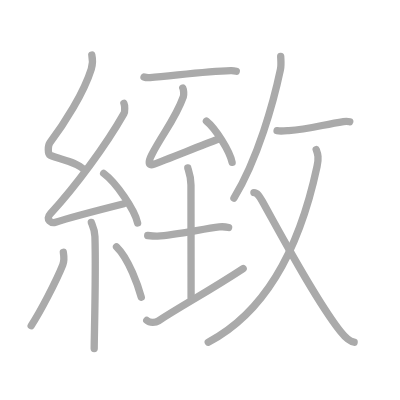
t = 0.00 s
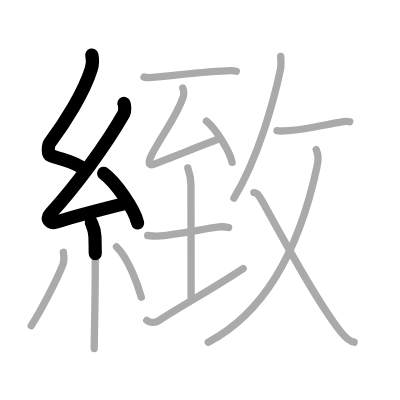
t = 3.25 s
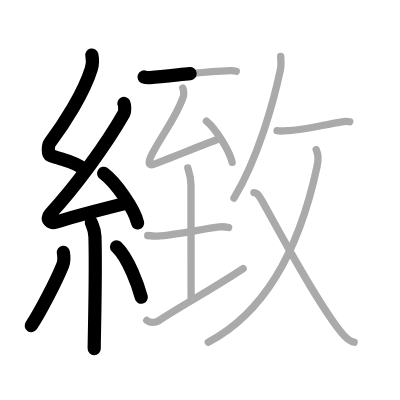
t = 6.50 s
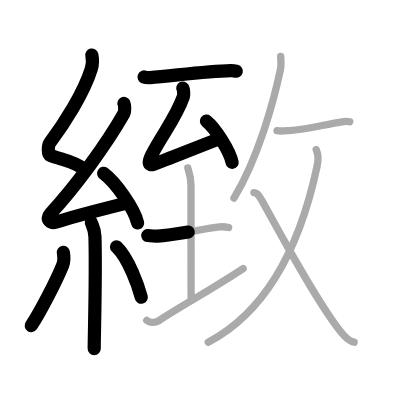
t = 9.50 s
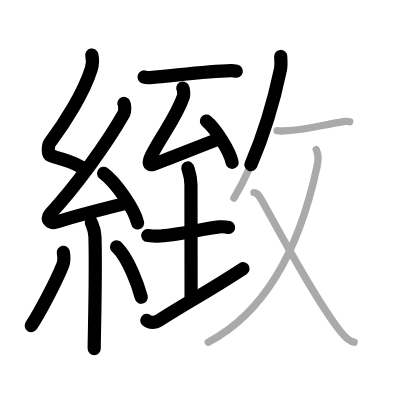
t = 12.75 s
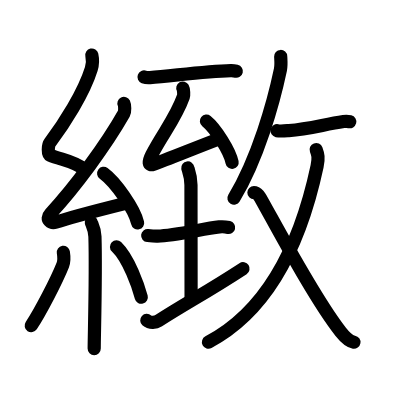
t = 16.00 s

The animated SVG that drew these frames (rendered in a browser with its animation timeline set to each time). Animation: 16 SMIL elements (animate=16); one cycle of 16.00 s.

<?xml version="1.0" standalone="no"?>
<!DOCTYPE svg PUBLIC "-//W3C//DTD SVG 1.1//EN"   "http://www.w3.org/Graphics/SVG/1.1/DTD/svg11.dtd">
<svg width="400px" height="400px"  version="1.1" xmlns="http://www.w3.org/2000/svg">
  <defs>
    <marker id="Triangle" viewBox="0 0 10 10" refX="0" refY="5" markerUnits="strokeWidth" markerWidth="3" style="stroke-opacity:0%;fill:#aaaaaa;" markerHeight="2" orient="auto">
      <path d="M 0 0 L 10 5 L 0 10 z" />
    </marker>
    
    <marker id="Arrow" viewBox="0 0 10 10" refX="5" refY="5" markerUnits="strokeWidth" markerWidth="1.8" style="stroke-opacity:0%;fill:#770000;" markerHeight="2" orient="auto">
      <path d="M 0 4 L 6 4 L 4 1 L 10 5 L 4 9 L 6 6 L 0 6 z" />
        <circle cx="5" cy="5" r="5" />
      </marker>
    
    <marker id="TriangleRed" viewBox="0 0 10 10" refX="0" refY="5" markerUnits="strokeWidth" markerWidth="3" style="stroke-opacity:0%;fill:#CC0000;" markerHeight="2" orient="auto">
      <path d="M 0 0 L 10 5 L 0 10 z" />
    </marker>
    
    <marker id="ArrowRed" viewBox="0 0 10 10" refX="5" refY="5" markerUnits="strokeWidth" markerWidth="1.8" style="stroke-opacity:0%;fill:#CC0000;" markerHeight="2" orient="auto">
      <path d="M 0 4 L 6 4 L 4 1 L 10 5 L 4 9 L 6 6 L 0 6 z" />
        <circle cx="5" cy="5" r="5" />
      </marker>
    
  </defs>
  
  <path style="fill:#ffffff; fill-opacity:100%; fill-rule:evenodd; stroke-width:0;" d="M 0 0 L 400px 0 L 400px 400px L 0 400px L 0 0" />

  <g transform="scale(3.6697247706422 3.6697247706422)">
<path style="fill:none; fill-opacity:0%; fill-rule:evenodd; stroke:#aaaaaa; stroke-opacity:100%; stroke-width: 1.5pt; stroke-linejoin:round; stroke-linecap:round;" d="M25.02 15c0.3 1.35 0.31 2.35-0.15 3.82c-2.02 6.49-7.34 14.89-11.28 20.07c-0.55 0.72-0.59 3.12 0 3.37c3.12 1.35 6.9 1.62 9.57 4.09"></path>
<path style="fill:none; fill-opacity:0%; fill-rule:evenodd; stroke:#aaaaaa; stroke-opacity:100%; stroke-width: 1.5pt; stroke-linejoin:round; stroke-linecap:round;" d="M33.77 28.18c0.25 0.52 0.32 2.21 0 2.77c-4.96 8.73-13.22 19.88-20.04 27.29c-1.56 1.7 0.39 2.67 1.41 2.33c4.27-1.45 13.13-3.68 18.62-5.06"></path>
<path style="fill:none; fill-opacity:0%; fill-rule:evenodd; stroke:#aaaaaa; stroke-opacity:100%; stroke-width: 1.5pt; stroke-linejoin:round; stroke-linecap:round;" d="M28.25 47.25c3.26 2.38 8.43 9.79 9.25 13.5"></path>
<path style="fill:none; fill-opacity:0%; fill-rule:evenodd; stroke:#aaaaaa; stroke-opacity:100%; stroke-width: 1.5pt; stroke-linejoin:round; stroke-linecap:round;" d="M24.89 60.62c0.07 0.34 0.91 1.74 0.98 3.85c0.31 10.15-0.2 27.08-0.2 30.53"></path>
<path style="fill:none; fill-opacity:0%; fill-rule:evenodd; stroke:#aaaaaa; stroke-opacity:100%; stroke-width: 1.5pt; stroke-linejoin:round; stroke-linecap:round;" d="M17.26 68.75c0.15 0.94 0.12 2.78-0.15 3.45C15.36 76.57 10.98 85 8.5 88.75"></path>
<path style="fill:none; fill-opacity:0%; fill-rule:evenodd; stroke:#aaaaaa; stroke-opacity:100%; stroke-width: 1.5pt; stroke-linejoin:round; stroke-linecap:round;" d="M31.75 67.25c3.37 3.25 5.96 10.8 6.75 13.75"></path>
<path style="fill:none; fill-opacity:0%; fill-rule:evenodd; stroke:#aaaaaa; stroke-opacity:100%; stroke-width: 1.5pt; stroke-linejoin:round; stroke-linecap:round;" d="M39.25 20.98c0.43 0.16 1.21 0.19 1.63 0.16c5.86-0.42 14.87-1.68 22.02-1.88c0.71-0.02 1.14 0.07 1.49 0.15"></path>
<path style="fill:none; fill-opacity:0%; fill-rule:evenodd; stroke:#aaaaaa; stroke-opacity:100%; stroke-width: 1.5pt; stroke-linejoin:round; stroke-linecap:round;" d="M49.81 24c0.25 0.45 0.33 1.85 0.15 2.37c-2.16 6.04-5.63 9.98-8.61 15.8c-0.96 1.88-1.03 3.14 0.51 2.59c3.6-1.29 12.03-4.74 17.7-6.88"></path>
<path style="fill:none; fill-opacity:0%; fill-rule:evenodd; stroke:#aaaaaa; stroke-opacity:100%; stroke-width: 1.5pt; stroke-linejoin:round; stroke-linecap:round;" d="M56.25 33c2.47 1.98 6.38 8.16 7 11.25"></path>
<path style="fill:none; fill-opacity:0%; fill-rule:evenodd; stroke:#aaaaaa; stroke-opacity:100%; stroke-width: 1.5pt; stroke-linejoin:round; stroke-linecap:round;" d="M40.25 64.18c0.76 0.08 2.25 0.18 2.67 0.16c4.87-0.24 12.36-1.97 16.85-2.51c0.69-0.08 2.18 0.08 2.53 0.16"></path>
<path style="fill:none; fill-opacity:0%; fill-rule:evenodd; stroke:#aaaaaa; stroke-opacity:100%; stroke-width: 1.5pt; stroke-linejoin:round; stroke-linecap:round;" d="M51.18 45.77c0.06 0.4 0.86 2.1 0.86 4.67c0 12.88 0.03 26.47 0.03 30.66"></path>
<path style="fill:none; fill-opacity:0%; fill-rule:evenodd; stroke:#aaaaaa; stroke-opacity:100%; stroke-width: 1.5pt; stroke-linejoin:round; stroke-linecap:round;" d="M40 87.3c0.9 0.81 2.48 0.58 3.19 0.12c7.15-4.64 13.25-7.79 23.07-14.22"></path>
<path style="fill:none; fill-opacity:0%; fill-rule:evenodd; stroke:#aaaaaa; stroke-opacity:100%; stroke-width: 1.5pt; stroke-linejoin:round; stroke-linecap:round;" d="M76.49 15.39c0.04 0.89 0.19 2.33-0.07 3.57c-1.89 8.98-6.13 24.2-12.67 35.04"></path>
<path style="fill:none; fill-opacity:0%; fill-rule:evenodd; stroke:#aaaaaa; stroke-opacity:100%; stroke-width: 1.5pt; stroke-linejoin:round; stroke-linecap:round;" d="M75.5 35.61c0.94 0.19 2.69 0 3.2-0.03c5.28-0.31 9.42-1.63 14.91-2.46c0.9-0.14 1.46-0.01 1.7 0.05"></path>
<path style="fill:none; fill-opacity:0%; fill-rule:evenodd; stroke:#aaaaaa; stroke-opacity:100%; stroke-width: 1.5pt; stroke-linejoin:round; stroke-linecap:round;" d="M86.16 40.76c0.48 1.29 0.75 2.22 0.24 4.58c-4.59 21.47-13.32 39.32-29.65 47.91"></path>
<path style="fill:none; fill-opacity:0%; fill-rule:evenodd; stroke:#aaaaaa; stroke-opacity:100%; stroke-width: 1.5pt; stroke-linejoin:round; stroke-linecap:round;" d="M69.19 52.48c0.95 0 1.51 0.99 2.27 2.34C76.58 64 86 81.73 92.85 90.43c1.26 1.6 2.59 2.67 3.65 2.82"></path>

<path style="fill:none; fill-opacity:0%; fill-rule:evenodd; stroke:#000000; stroke-opacity:100%; stroke-width: 2.7pt; stroke-linejoin:round; stroke-linecap:round;" d="M25.02 15c0.3 1.35 0.31 2.35-0.15 3.82c-2.02 6.49-7.34 14.89-11.28 20.07c-0.55 0.72-0.59 3.12 0 3.37c3.12 1.35 6.9 1.62 9.57 4.09" pathLength="100" stroke-dashoffset="100" stroke-dasharray="100 105"><animate id="dashAnim1" attributeName="stroke-dashoffset" from="100" to="0" dur="1s" calcMode="linear" fill="freeze"/></path>
<path style="fill:none; fill-opacity:0%; fill-rule:evenodd; stroke:#000000; stroke-opacity:100%; stroke-width: 2.7pt; stroke-linejoin:round; stroke-linecap:round;" d="M33.77 28.18c0.25 0.52 0.32 2.21 0 2.77c-4.96 8.73-13.22 19.88-20.04 27.29c-1.56 1.7 0.39 2.67 1.41 2.33c4.27-1.45 13.13-3.68 18.62-5.06" pathLength="100" stroke-dashoffset="100" stroke-dasharray="100 105"><animate id="dashAnim2" attributeName="stroke-dashoffset" from="100" to="0" dur="1s" calcMode="linear" begin="dashAnim1.end" fill="freeze"/></path>
<path style="fill:none; fill-opacity:0%; fill-rule:evenodd; stroke:#000000; stroke-opacity:100%; stroke-width: 2.7pt; stroke-linejoin:round; stroke-linecap:round;" d="M28.25 47.25c3.26 2.38 8.43 9.79 9.25 13.5" pathLength="100" stroke-dashoffset="100" stroke-dasharray="100 105"><animate id="dashAnim3" attributeName="stroke-dashoffset" from="100" to="0" dur="1s" calcMode="linear" begin="dashAnim2.end" fill="freeze"/></path>
<path style="fill:none; fill-opacity:0%; fill-rule:evenodd; stroke:#000000; stroke-opacity:100%; stroke-width: 2.7pt; stroke-linejoin:round; stroke-linecap:round;" d="M24.89 60.62c0.07 0.34 0.91 1.74 0.98 3.85c0.31 10.15-0.2 27.08-0.2 30.53" pathLength="100" stroke-dashoffset="100" stroke-dasharray="100 105"><animate id="dashAnim4" attributeName="stroke-dashoffset" from="100" to="0" dur="1s" calcMode="linear" begin="dashAnim3.end" fill="freeze"/></path>
<path style="fill:none; fill-opacity:0%; fill-rule:evenodd; stroke:#000000; stroke-opacity:100%; stroke-width: 2.7pt; stroke-linejoin:round; stroke-linecap:round;" d="M17.26 68.75c0.15 0.94 0.12 2.78-0.15 3.45C15.36 76.57 10.98 85 8.5 88.75" pathLength="100" stroke-dashoffset="100" stroke-dasharray="100 105"><animate id="dashAnim5" attributeName="stroke-dashoffset" from="100" to="0" dur="1s" calcMode="linear" begin="dashAnim4.end" fill="freeze"/></path>
<path style="fill:none; fill-opacity:0%; fill-rule:evenodd; stroke:#000000; stroke-opacity:100%; stroke-width: 2.7pt; stroke-linejoin:round; stroke-linecap:round;" d="M31.75 67.25c3.37 3.25 5.96 10.8 6.75 13.75" pathLength="100" stroke-dashoffset="100" stroke-dasharray="100 105"><animate id="dashAnim6" attributeName="stroke-dashoffset" from="100" to="0" dur="1s" calcMode="linear" begin="dashAnim5.end" fill="freeze"/></path>
<path style="fill:none; fill-opacity:0%; fill-rule:evenodd; stroke:#000000; stroke-opacity:100%; stroke-width: 2.7pt; stroke-linejoin:round; stroke-linecap:round;" d="M39.25 20.98c0.43 0.16 1.21 0.19 1.63 0.16c5.86-0.42 14.87-1.68 22.02-1.88c0.71-0.02 1.14 0.07 1.49 0.15" pathLength="100" stroke-dashoffset="100" stroke-dasharray="100 105"><animate id="dashAnim7" attributeName="stroke-dashoffset" from="100" to="0" dur="1s" calcMode="linear" begin="dashAnim6.end" fill="freeze"/></path>
<path style="fill:none; fill-opacity:0%; fill-rule:evenodd; stroke:#000000; stroke-opacity:100%; stroke-width: 2.7pt; stroke-linejoin:round; stroke-linecap:round;" d="M49.81 24c0.25 0.45 0.33 1.85 0.15 2.37c-2.16 6.04-5.63 9.98-8.61 15.8c-0.96 1.88-1.03 3.14 0.51 2.59c3.6-1.29 12.03-4.74 17.7-6.88" pathLength="100" stroke-dashoffset="100" stroke-dasharray="100 105"><animate id="dashAnim8" attributeName="stroke-dashoffset" from="100" to="0" dur="1s" calcMode="linear" begin="dashAnim7.end" fill="freeze"/></path>
<path style="fill:none; fill-opacity:0%; fill-rule:evenodd; stroke:#000000; stroke-opacity:100%; stroke-width: 2.7pt; stroke-linejoin:round; stroke-linecap:round;" d="M56.25 33c2.47 1.98 6.38 8.16 7 11.25" pathLength="100" stroke-dashoffset="100" stroke-dasharray="100 105"><animate id="dashAnim9" attributeName="stroke-dashoffset" from="100" to="0" dur="1s" calcMode="linear" begin="dashAnim8.end" fill="freeze"/></path>
<path style="fill:none; fill-opacity:0%; fill-rule:evenodd; stroke:#000000; stroke-opacity:100%; stroke-width: 2.7pt; stroke-linejoin:round; stroke-linecap:round;" d="M40.25 64.18c0.76 0.08 2.25 0.18 2.67 0.16c4.87-0.24 12.36-1.97 16.85-2.51c0.69-0.08 2.18 0.08 2.53 0.16" pathLength="100" stroke-dashoffset="100" stroke-dasharray="100 105"><animate id="dashAnim10" attributeName="stroke-dashoffset" from="100" to="0" dur="1s" calcMode="linear" begin="dashAnim9.end" fill="freeze"/></path>
<path style="fill:none; fill-opacity:0%; fill-rule:evenodd; stroke:#000000; stroke-opacity:100%; stroke-width: 2.7pt; stroke-linejoin:round; stroke-linecap:round;" d="M51.18 45.77c0.06 0.4 0.86 2.1 0.86 4.67c0 12.88 0.03 26.47 0.03 30.66" pathLength="100" stroke-dashoffset="100" stroke-dasharray="100 105"><animate id="dashAnim11" attributeName="stroke-dashoffset" from="100" to="0" dur="1s" calcMode="linear" begin="dashAnim10.end" fill="freeze"/></path>
<path style="fill:none; fill-opacity:0%; fill-rule:evenodd; stroke:#000000; stroke-opacity:100%; stroke-width: 2.7pt; stroke-linejoin:round; stroke-linecap:round;" d="M40 87.3c0.9 0.81 2.48 0.58 3.19 0.12c7.15-4.64 13.25-7.79 23.07-14.22" pathLength="100" stroke-dashoffset="100" stroke-dasharray="100 105"><animate id="dashAnim12" attributeName="stroke-dashoffset" from="100" to="0" dur="1s" calcMode="linear" begin="dashAnim11.end" fill="freeze"/></path>
<path style="fill:none; fill-opacity:0%; fill-rule:evenodd; stroke:#000000; stroke-opacity:100%; stroke-width: 2.7pt; stroke-linejoin:round; stroke-linecap:round;" d="M76.49 15.39c0.04 0.89 0.19 2.33-0.07 3.57c-1.89 8.98-6.13 24.2-12.67 35.04" pathLength="100" stroke-dashoffset="100" stroke-dasharray="100 105"><animate id="dashAnim13" attributeName="stroke-dashoffset" from="100" to="0" dur="1s" calcMode="linear" begin="dashAnim12.end" fill="freeze"/></path>
<path style="fill:none; fill-opacity:0%; fill-rule:evenodd; stroke:#000000; stroke-opacity:100%; stroke-width: 2.7pt; stroke-linejoin:round; stroke-linecap:round;" d="M75.5 35.61c0.94 0.19 2.69 0 3.2-0.03c5.28-0.31 9.42-1.63 14.91-2.46c0.9-0.14 1.46-0.01 1.7 0.05" pathLength="100" stroke-dashoffset="100" stroke-dasharray="100 105"><animate id="dashAnim14" attributeName="stroke-dashoffset" from="100" to="0" dur="1s" calcMode="linear" begin="dashAnim13.end" fill="freeze"/></path>
<path style="fill:none; fill-opacity:0%; fill-rule:evenodd; stroke:#000000; stroke-opacity:100%; stroke-width: 2.7pt; stroke-linejoin:round; stroke-linecap:round;" d="M86.16 40.76c0.48 1.29 0.75 2.22 0.24 4.58c-4.59 21.47-13.32 39.32-29.65 47.91" pathLength="100" stroke-dashoffset="100" stroke-dasharray="100 105"><animate id="dashAnim15" attributeName="stroke-dashoffset" from="100" to="0" dur="1s" calcMode="linear" begin="dashAnim14.end" fill="freeze"/></path>
<path style="fill:none; fill-opacity:0%; fill-rule:evenodd; stroke:#000000; stroke-opacity:100%; stroke-width: 2.7pt; stroke-linejoin:round; stroke-linecap:round;" d="M69.19 52.48c0.95 0 1.51 0.99 2.27 2.34C76.58 64 86 81.73 92.85 90.43c1.26 1.6 2.59 2.67 3.65 2.82" pathLength="100" stroke-dashoffset="100" stroke-dasharray="100 105"><animate id="dashAnim16" attributeName="stroke-dashoffset" from="100" to="0" dur="1s" calcMode="linear" begin="dashAnim15.end" fill="freeze"/></path>

</g>

</svg>  
          
